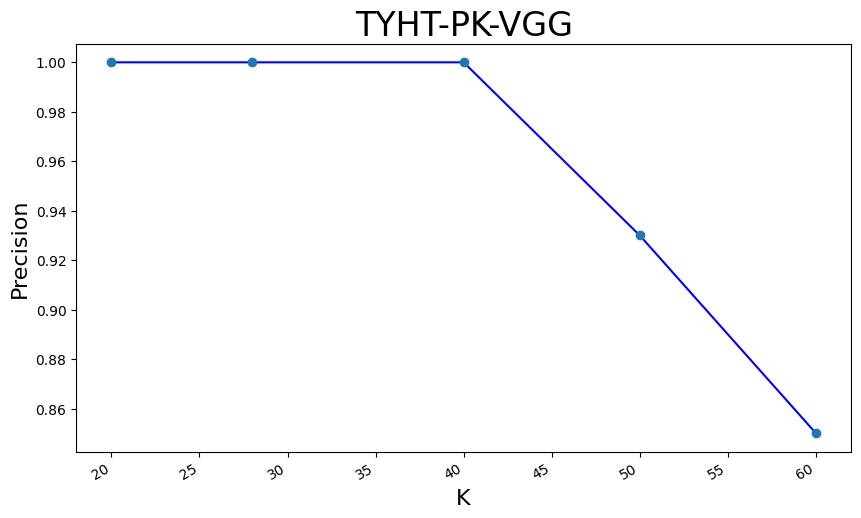

Write Python code to recreate this figure.
#encoding: utf-8
from pylab import *
mpl.rcParams['font.sans-serif'] = ['SimHei']
from matplotlib import pyplot as plt
import csv
from datetime import datetime
import matplotlib.ticker as ticker
# 指定文件名，然后使用 with open() as 打开
x=[20 ,28,40 ,50,60]
y=[1,
1,
1,0.93,
0.85

]
# 绘制图形
fig = plt.figure(dpi=128, figsize=(10, 6))
# plt.xticks(range(len(highs)),highs)
plt.plot(x,y, c='blue')
plt.plot(x,y, 'o')
# 设置图形的格式
plt.title("TYHT-PK-VGG", fontsize=24)
plt.xlabel('K', fontsize=16)
plt.ylabel("Precision", fontsize=16)
# plt.gca().xaxis.set_major_locator(ticker.MultipleLocator(500))
# plt.gca().yaxis.set_major_locator(ticker.MultipleLocator(5))
fig.autofmt_xdate()
plt.show()
